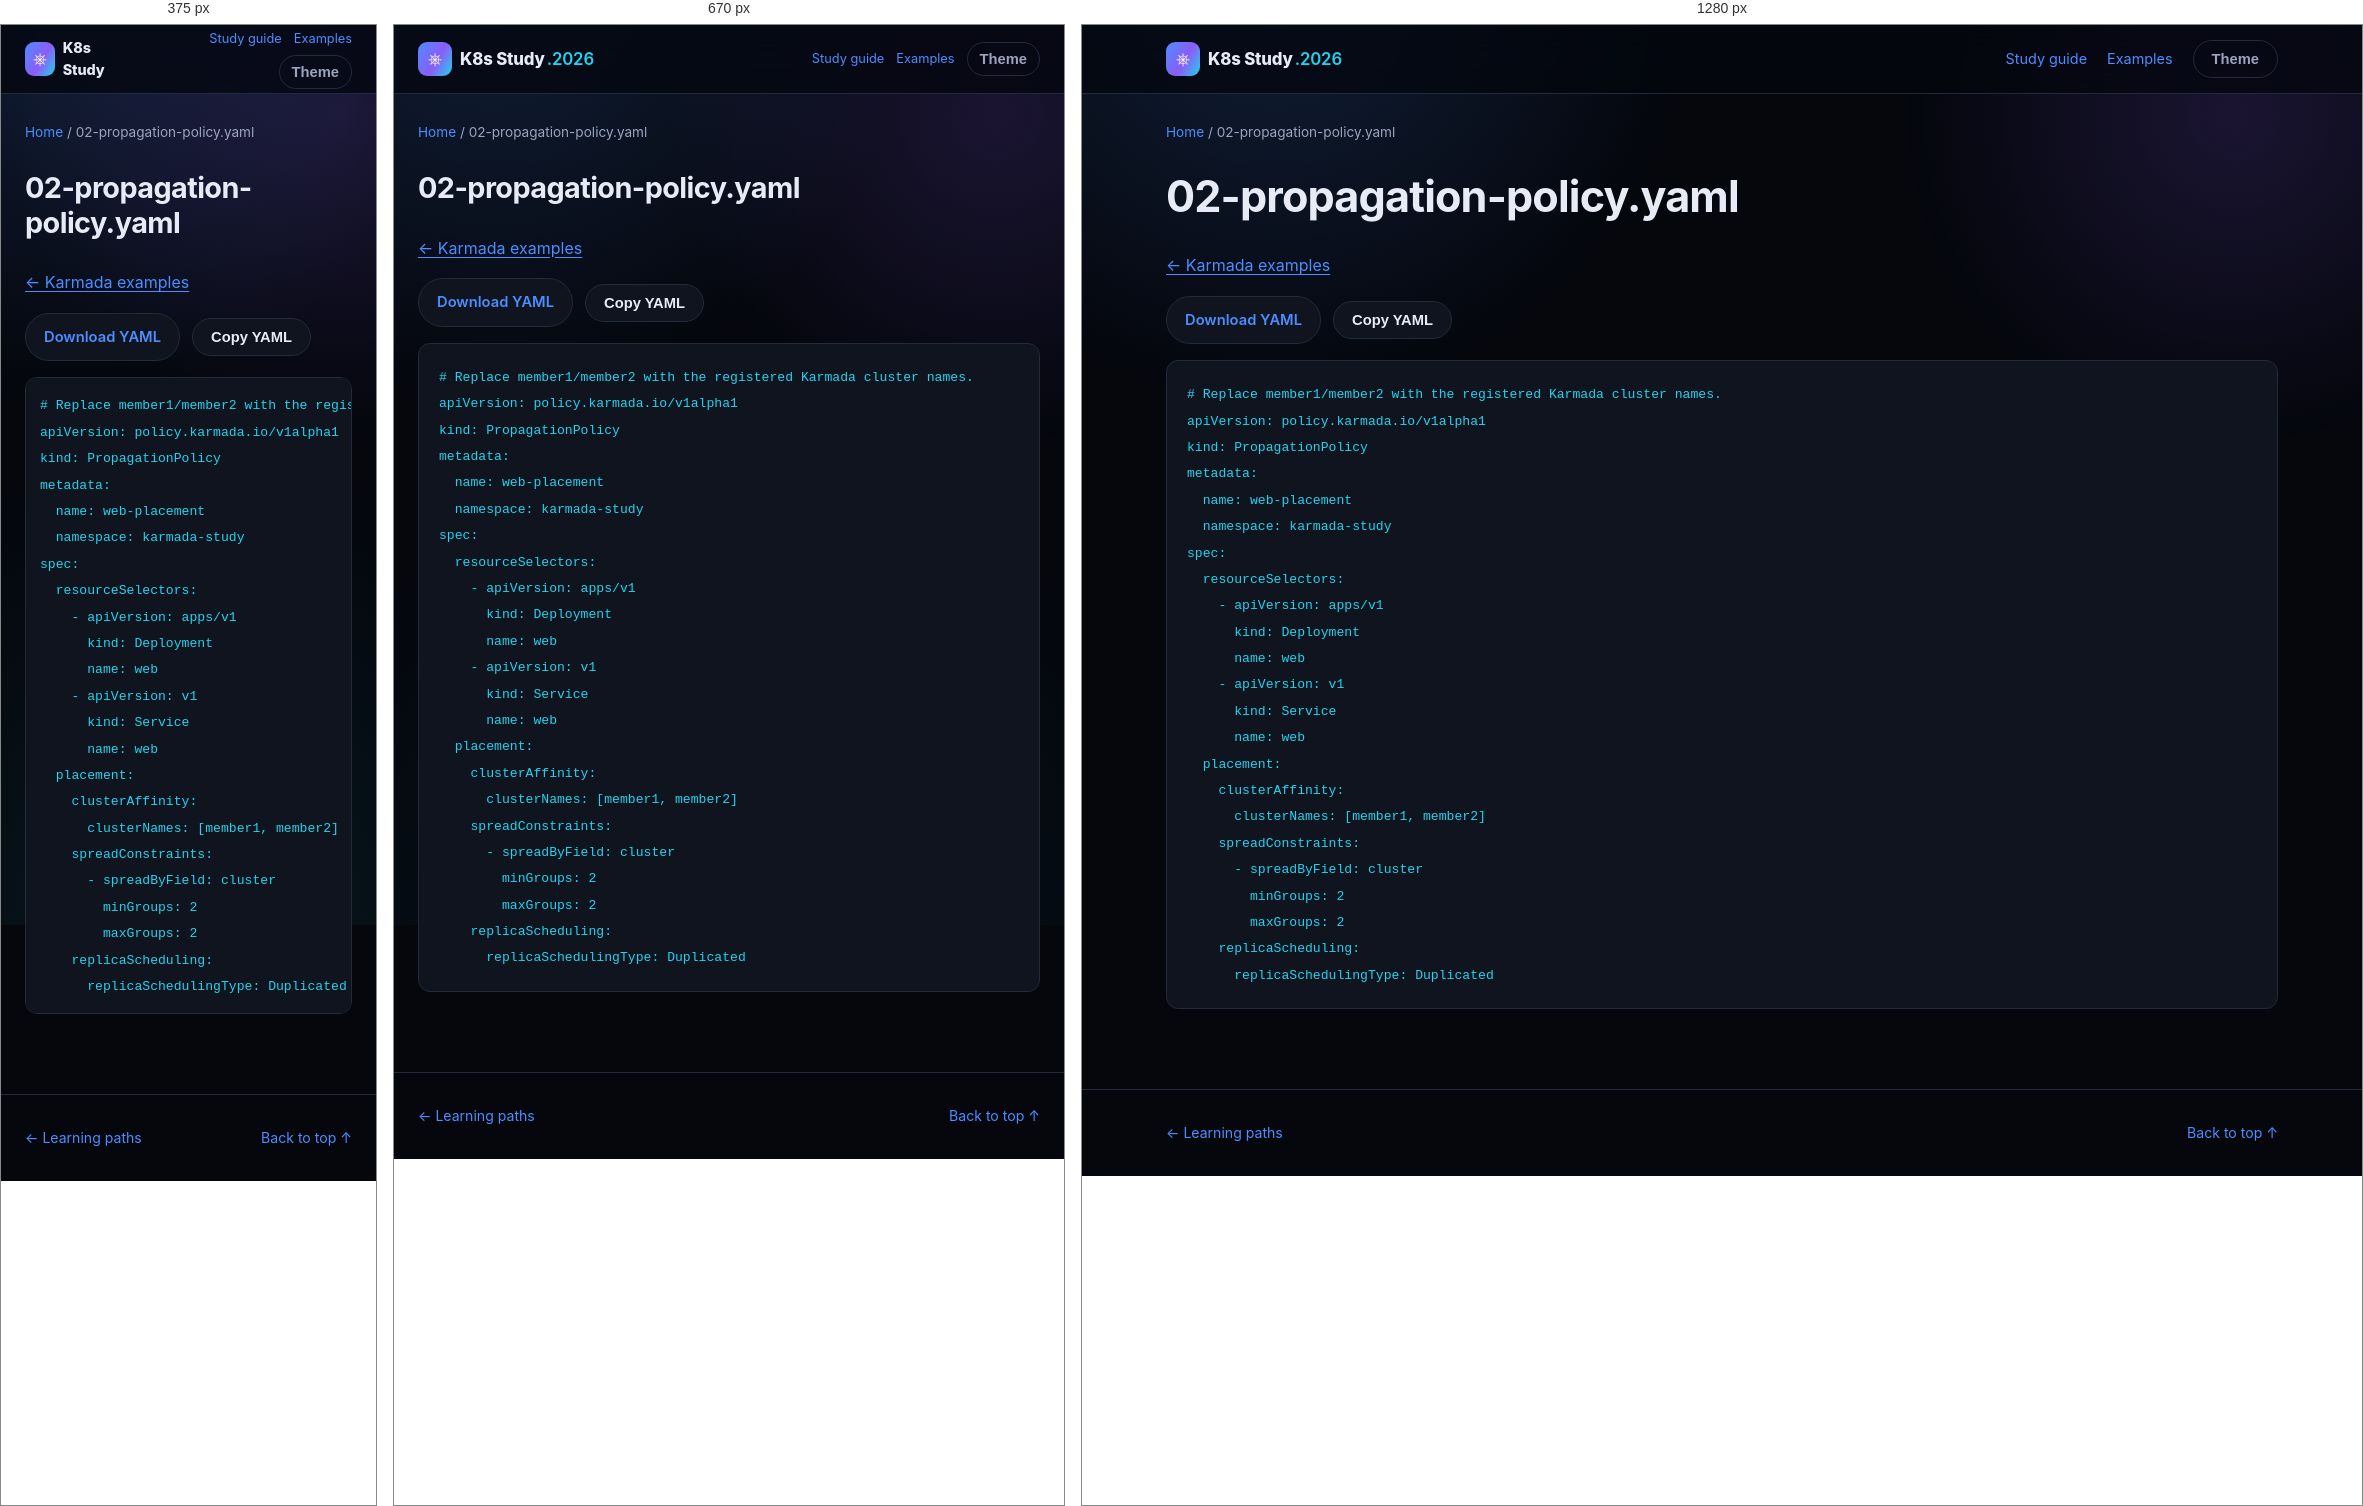
Rendered at 375 px, 670 px and 1280 px, left to right.

<!-- file: 02-propagation-policy.html -->
<!DOCTYPE html>
<html lang="en">
<head>
<meta charset="UTF-8" />
<meta name="viewport" content="width=device-width, initial-scale=1.0" />
<title>02-propagation-policy.yaml · K8s Study</title>
<link rel="stylesheet" href="../../assets/style.css" />
<link rel="stylesheet" href="../../assets/reader.css" />
<script src="../../assets/reader.js" defer></script>
</head>
<body>
<div class="bg-fx" aria-hidden="true"></div>
<a class="skip-link" href="#main">Skip to content</a>
<header class="site-header"><nav class="nav container" aria-label="Main navigation">
<a class="brand" href="../../index.html"><span class="brand-mark">⎈</span><span>K8s Study<span class="brand-year">.2026</span></span></a>
<div class="reader-nav"><a href="../../guides/study-guide.html">Study guide</a><a href="../index.html">Examples</a><button id="themeToggle" class="btn btn-ghost" type="button" aria-label="Toggle light/dark theme">Theme</button></div>
</nav></header>
<div class="container reader-breadcrumb"><a href="../../index.html">Home</a><span aria-hidden="true"> / </span><span>02-propagation-policy.yaml</span></div>
<div class="container reader-layout">
<main id="main" class="reader-content"><h1>02-propagation-policy.yaml</h1><p><a href="index.html">← Karmada examples</a></p><div class="manifest-actions"><a class="btn btn-outline" href="02-propagation-policy.yaml" download>Download YAML</a><button class="btn btn-outline" type="button" data-copy-code>Copy YAML</button><span role="status" id="copyStatus"></span></div><pre><code># Replace member1/member2 with the registered Karmada cluster names.
apiVersion: policy.karmada.io/v1alpha1
kind: PropagationPolicy
metadata:
  name: web-placement
  namespace: karmada-study
spec:
  resourceSelectors:
    - apiVersion: apps/v1
      kind: Deployment
      name: web
    - apiVersion: v1
      kind: Service
      name: web
  placement:
    clusterAffinity:
      clusterNames: [member1, member2]
    spreadConstraints:
      - spreadByField: cluster
        minGroups: 2
        maxGroups: 2
    replicaScheduling:
      replicaSchedulingType: Duplicated
</code></pre></main>

</div>
<footer class="site-footer"><div class="container footer-inner"><a href="../../index.html#paths">← Learning paths</a><a href="#main">Back to top ↑</a></div></footer>
</body>
</html>


/* @media block from style.css */
@media (max-width: 860px) {
  .nav-links, .nav-actions .btn span { display: none; }
  .nav-toggle { display: flex; }
  .nav-links {
    position: fixed;
    top: 68px; left: 0; right: 0;
    flex-direction: column;
    background: var(--bg-alt);
    border-bottom: 1px solid var(--border);
    padding: 16px 24px 24px;
    gap: 16px;
    display: none;
  }
  .nav-links.is-open { display: flex; }
  .stat-strip { grid-template-columns: repeat(2, 1fr); }
  .path-item { grid-template-columns: 1fr; text-align: left; }
  .path-meta { align-items: flex-start; flex-direction: row; }
}

/* @media block from reader.css */
@media (max-width: 860px) {
  .reader-layout.has-toc { display: flex; flex-direction: column; gap: 24px; }
  .reader-content { width: 100%; }
  .reader-toc { position: static; max-height: 260px; width: 100%; order: -1; }
  .reader-nav { gap: 12px; font-size: .8rem; }
  .reader-nav .btn { padding: 8px 12px; }
}

/* @media block from reader.css */
@media (max-width: 480px) {
  .reader-nav { flex-wrap: wrap; justify-content: flex-end; gap: 6px 12px; }
  .brand { font-size: .9rem; }
  .brand-year { display: none; }
  .reader-content pre { padding: 14px; }
}